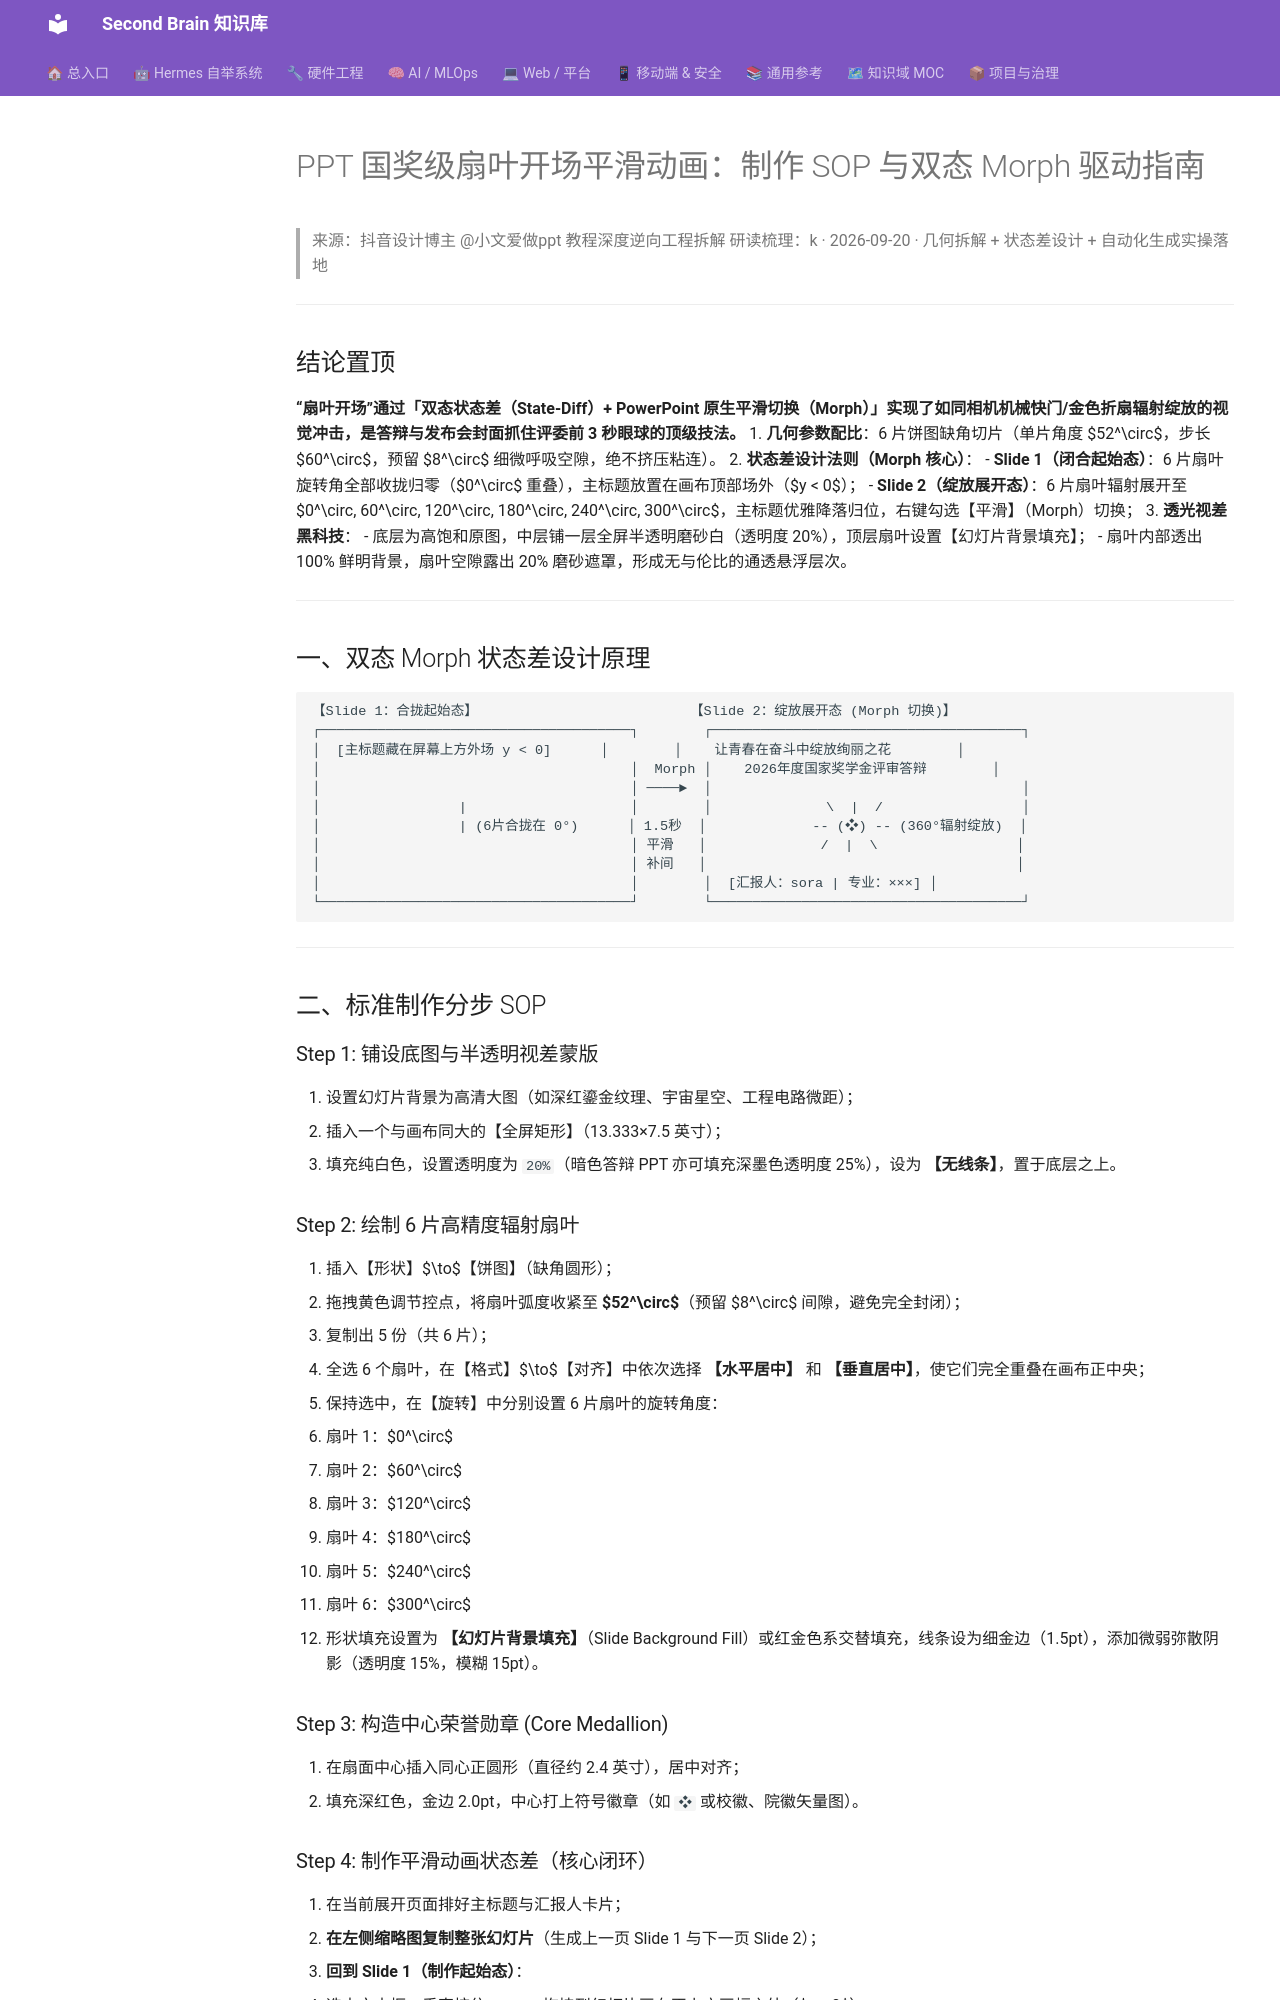

repository: mo9652962-ai/second-brain · page: kb/knowledge/Productivity/PPT国奖级扇叶开场平滑动画-制作SOP-2026-09-20/index.html · generator: mkdocs

---
title: "PPT 国奖级扇叶开场平滑动画：全流程制作 SOP 与双态 Morph 驱动指南"
type: sop
domain: Productivity
status: active
tags: [knowledge/productivity, ppt, ppt-design, 国奖答辩, 扇叶开场, morph动画, 平滑切换]
source: "抖音 @小文爱做ppt《扇叶开场，无偿分享》深度逆向工程拆解"
---

# PPT 国奖级扇叶开场平滑动画：制作 SOP 与双态 Morph 驱动指南

> 来源：抖音设计博主 @小文爱做ppt 教程深度逆向工程拆解
> 研读梳理：k · 2026-09-20 · 几何拆解 + 状态差设计 + 自动化生成实操落地

---

## 结论置顶

**“扇叶开场”通过「双态状态差（State-Diff）+ PowerPoint 原生平滑切换（Morph）」实现了如同相机机械快门/金色折扇辐射绽放的视觉冲击，是答辩与发布会封面抓住评委前 3 秒眼球的顶级技法。**
1. **几何参数配比**：6 片饼图缺角切片（单片角度 $52^\circ$，步长 $60^\circ$，预留 $8^\circ$ 细微呼吸空隙，绝不挤压粘连）。
2. **状态差设计法则（Morph 核心）**：
   - **Slide 1（闭合起始态）**：6 片扇叶旋转角全部收拢归零（$0^\circ$ 重叠），主标题放置在画布顶部场外（$y < 0$）；
   - **Slide 2（绽放展开态）**：6 片扇叶辐射展开至 $0^\circ, 60^\circ, 120^\circ, 180^\circ, 240^\circ, 300^\circ$，主标题优雅降落归位，右键勾选【平滑】（Morph）切换；
3. **透光视差黑科技**：
   - 底层为高饱和原图，中层铺一层全屏半透明磨砂白（透明度 20%），顶层扇叶设置【幻灯片背景填充】；
   - 扇叶内部透出 100% 鲜明背景，扇叶空隙露出 20% 磨砂遮罩，形成无与伦比的通透悬浮层次。

---

## 一、双态 Morph 状态差设计原理

```
【Slide 1：合拢起始态】                          【Slide 2：绽放展开态 (Morph 切换)】
┌──────────────────────────────────────┐        ┌──────────────────────────────────────┐
│  [主标题藏在屏幕上方外场 y < 0]      │        │    让青春在奋斗中绽放绚丽之花        │
│                                      │  Morph │    2026年度国家奖学金评审答辩        │
│                                      │ ────►  │                                      │
│                 |                    │        │              \  |  /                 │
│                 | (6片合拢在 0°)      │ 1.5秒  │             -- (❖) -- (360°辐射绽放)  │
│                                      │ 平滑   │              /  |  \                 │
│                                      │ 补间   │                                      │
│                                      │        │  [汇报人：sora | 专业：×××] │
└──────────────────────────────────────┘        └──────────────────────────────────────┘
```

---

## 二、标准制作分步 SOP

### Step 1: 铺设底图与半透明视差蒙版
1. 设置幻灯片背景为高清大图（如深红鎏金纹理、宇宙星空、工程电路微距）；
2. 插入一个与画布同大的【全屏矩形】（13.333×7.5 英寸）；
3. 填充纯白色，设置透明度为 `20%`（暗色答辩 PPT 亦可填充深墨色透明度 25%），设为 **【无线条】**，置于底层之上。

### Step 2: 绘制 6 片高精度辐射扇叶
1. 插入【形状】$\to$【饼图】（缺角圆形）；
2. 拖拽黄色调节控点，将扇叶弧度收紧至 **$52^\circ$**（预留 $8^\circ$ 间隙，避免完全封闭）；
3. 复制出 5 份（共 6 片）；
4. 全选 6 个扇叶，在【格式】$\to$【对齐】中依次选择 **【水平居中】** 和 **【垂直居中】**，使它们完全重叠在画布正中央；
5. 保持选中，在【旋转】中分别设置 6 片扇叶的旋转角度：
   - 扇叶 1：$0^\circ$
   - 扇叶 2：$60^\circ$
   - 扇叶 3：$120^\circ$
   - 扇叶 4：$180^\circ$
   - 扇叶 5：$240^\circ$
   - 扇叶 6：$300^\circ$
6. 形状填充设置为 **【幻灯片背景填充】**（Slide Background Fill）或红金色系交替填充，线条设为细金边（1.5pt），添加微弱弥散阴影（透明度 15%，模糊 15pt）。
